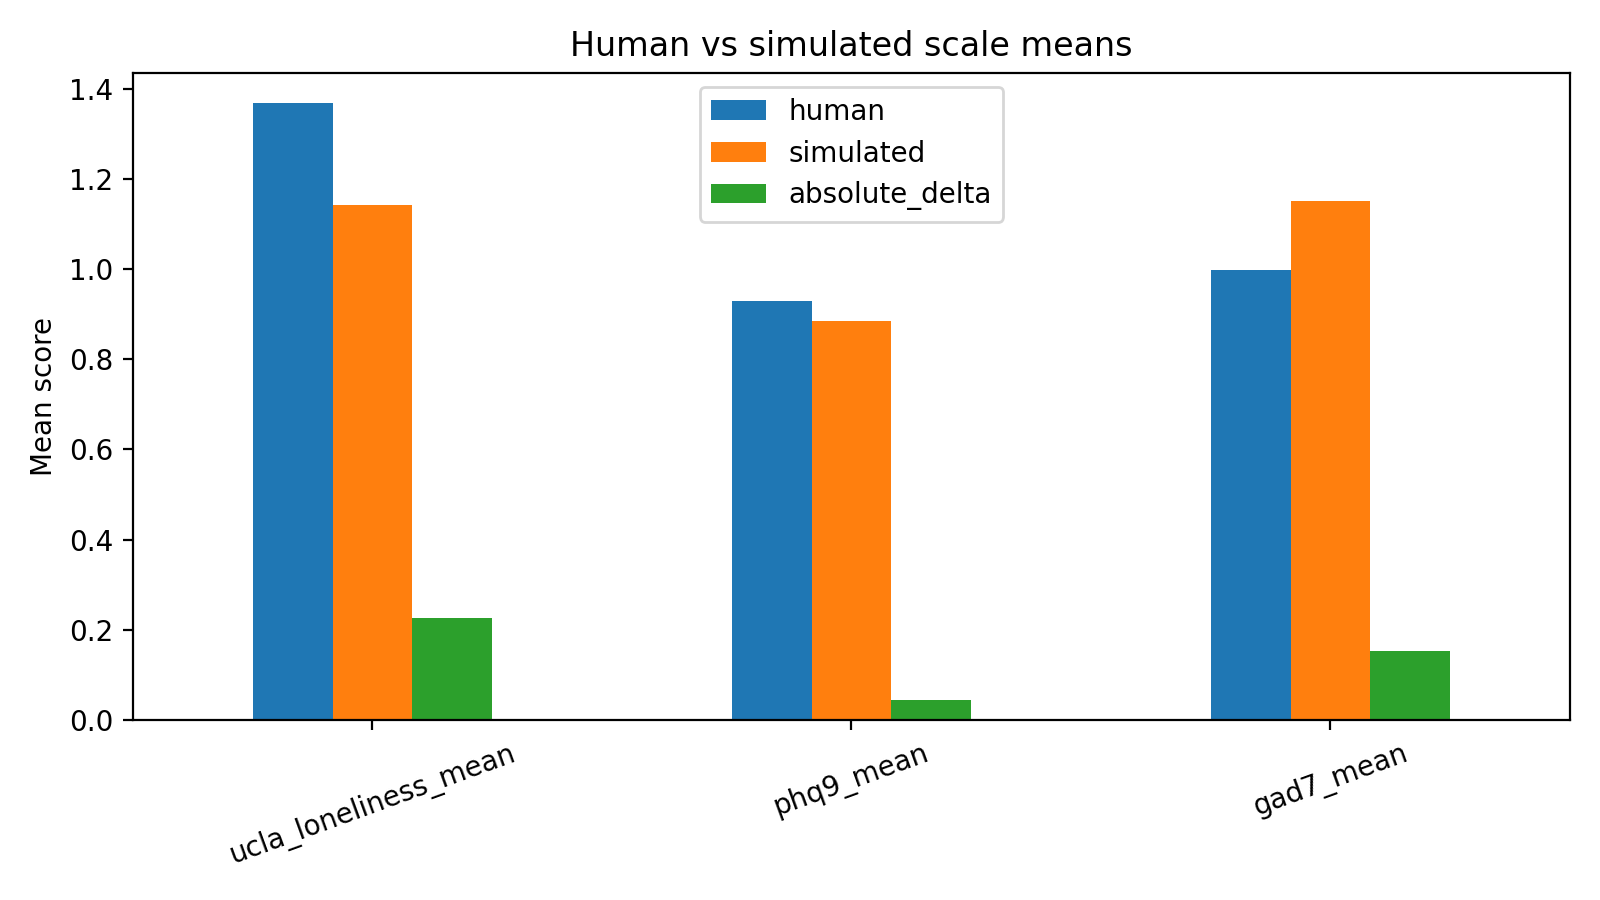

The file beside this chart, header and first rows:
scale, human, simulated, absolute_delta
ucla_loneliness_mean, 1.367, 1.142, 0.225
phq9_mean, 0.9292, 0.8847, 0.04444
gad7_mean, 0.9982, 1.152, 0.1536
